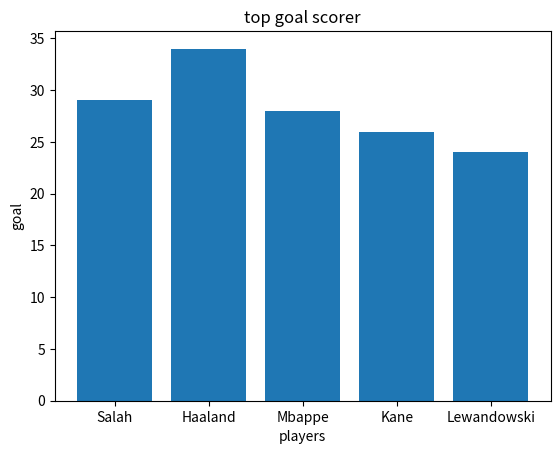

Write the Python code that produced this figure.


# hello how are today  i am gonna cover bar chart.
# bar chart is used to compare two or more categories by thier actual value
import matplotlib.pyplot as plt
players = ["Salah", "Haaland", "Mbappe", "Kane", "Lewandowski"]
goals = [29, 34, 28, 26, 24]

plt.bar(players,goals)
plt.title("top goal scorer")
plt.xlabel("players")
plt.ylabel("goal")

plt.show()
